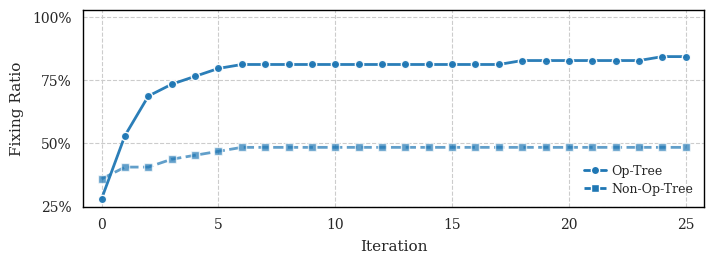

Generate this figure with matplotlib: (Note: this script raises an exception after producing the figure.)
# Combined plot showing all functionality trends across different benchmarks

import matplotlib.pyplot as plt
import numpy as np
import seaborn as sns

# ----- Human Benchmark Data (64 total cases) -----
total_cases_human = 64
# Iterative training data
seq_counts_human = np.array([23, 26, 26, 28, 29, 30, 31, 31, 31, 31, 31, 31, 31, 31, 31, 31, 31, 31, 31, 31, 31, 31, 31, 31, 31, 31])
# Q-tree data (kept for reference)
qtree_counts_human = np.array([18, 34, 44, 47, 49, 51, 52, 52, 52, 52, 52, 52, 52, 52, 52, 52, 52, 52, 53, 53, 53, 53, 53, 53, 54, 54])

human_functionality = np.array([
    0.2, 0.25, 0.31, 0.35, 0.38, 0.405, 0.41, 0.415, 0.42, 0.425,
    0.43, 0.432, 0.434, 0.436, 0.438, 0.44, 0.442, 0.445, 0.46, 0.47,
    0.475, 0.48, 0.485, 0.49, 0.495, 0.498
])
human_counts = human_functionality * total_cases_human
human_iters = np.arange(0, len(human_counts))

# ----- OpenCore Benchmark Data (800 total cases) -----
total_cases_opencore = 800
# Q-tree data (kept for reference)
# qtree_count_1 = np.array([106, 38, 19, 16, 15, 14, 13, 12, 11, 8, 8, 8, 7, 7, 7, 7, 7, 7, 7, 7, 7, 7, 7, 7, 7, 7])
# qtree_count_2 = np.array([13, 2, 0, 0, 0, 0, 0, 0, 0, 0, 0, 0, 0, 0, 0, 0, 0, 0, 0, 0, 0, 0, 0, 0, 0, 0])
# qtree_count_3 = np.array([95, 24, 13, 11, 9, 9, 9, 8, 8, 8, 7, 7, 7, 6, 6, 6, 6, 6, 6, 6, 6, 6, 6, 6, 6, 6])
opencore_functionality = np.array([271, 114, 68, 56, 50, 46, 45, 44, 44, 44, 43, 42, 42, 41, 41, 41, 41, 41, 41, 41, 40, 40, 40, 39, 39, 39])
# Iterative training data: 800 - [error counts]
opencore_error_counts = np.array([280, 187, 169, 163, 160, 160, 160, 159, 159, 158, 156, 154, 153, 153, 152, 152, 150, 150, 150, 149, 148, 148, 147, 146, 146, 146])
opencore_counts = total_cases_opencore - opencore_error_counts
opencore_iters = np.arange(0, len(opencore_counts))

# ----- Machine Benchmark Data (240 total cases) -----
total_cases_machine = 240
# Q-tree data (kept for reference)
qtree_counts_machine = np.array([116, 203, 210, 217, 220, 223, 225, 226, 226,
                                  227, 227, 227, 228, 228, 229, 230, 230, 230, 230,
                                  231, 231, 231, 231, 231, 231, 231])
# Iterative training data: functionality ratios * 240
# machine_functionality = np.array([
#     0.36, 0.53, 0.60, 0.65, 0.68, 0.71, 0.72, 0.73, 0.735, 0.74,
#     0.745, 0.747, 0.749, 0.75, 0.752, 0.754, 0.755, 0.757, 0.758, 0.759,
#     0.760, 0.761, 0.762, 0.763, 0.764, 0.765
# ])
machine_functionality = 240-np.array([122, 63, 60, 59, 58, 58, 58, 58, 58, 57, 56, 55, 55, 55, 55, 54, 53, 53, 53, 53, 53, 53, 53, 52, 52, 52])
machine_counts = machine_functionality * total_cases_machine
machine_iters = np.arange(0, len(machine_counts))

# ----- Styling with Seaborn -----
# Set Seaborn style for publication-quality plots
sns.set_style("whitegrid", {
    'grid.linestyle': '--',
    'grid.alpha': 0.25,
    'grid.linewidth': 0.5,
    'axes.linewidth': 1.0,
    'axes.edgecolor': 'black',
})
sns.set_context("paper", font_scale=1.0, rc={"lines.linewidth": 2.0})

# Industrial color palette - darker, more professional colors
colors = {
    'human': '#1f77b4',      # Industrial blue (steel blue)
    'opencore': '#2ca02c',   # Industrial green (technical green)
    'machine': '#d62728',    # Industrial red (engineering red)
}

# IEEE publication font settings
plt.rcParams['font.family'] = 'serif'
plt.rcParams['font.serif'] = ['Times New Roman', 'Times', 'DejaVu Serif']
plt.rcParams['font.size'] = 10
plt.rcParams['axes.labelsize'] = 11
plt.rcParams['xtick.labelsize'] = 10
plt.rcParams['ytick.labelsize'] = 10
plt.rcParams['legend.fontsize'] = 10
plt.rcParams['axes.labelweight'] = 'normal'
plt.rcParams['axes.titleweight'] = 'normal'
plt.rcParams['mathtext.fontset'] = 'stix'  # For consistent math rendering

# Helper function to create individual benchmark plots
from matplotlib.lines import Line2D

def plot_benchmark(iters, qtree_counts, iter_counts, total_cases, color, benchmark_name, output_base_path):
    """
    Create a compact figure for a single benchmark showing both Q-Tree and Iterative Training.
    
    Args:
        iters: Iteration indices
        qtree_counts: Q-Tree counts
        iter_counts: Iterative training counts
        total_cases: Total number of test cases for this benchmark
        color: Color for the plot
        benchmark_name: Name of the benchmark (for title and filename)
        output_base_path: Base path for output files
    """
    # Compact figure size: same width (7 inches), reduced height (2.5 inches)
    fig, ax = plt.subplots(figsize=(7, 2.5))
    
    # Plot Iterative Training (square, dashed line)
    ax.plot(iters, iter_counts/total_cases, 
            marker='s', linewidth=2.0, markersize=6, 
            linestyle='--', 
            color=color, markeredgewidth=1.0, 
            markeredgecolor='white', alpha=0.7, zorder=2,
            clip_on=False)
    
    # Plot Q-Tree (circle, solid line)
    ax.plot(iters, qtree_counts/total_cases, 
            marker='o', linewidth=2.0, markersize=6, 
            linestyle='-', 
            color=color, markeredgewidth=1.0, 
            markeredgecolor='white', alpha=0.95, zorder=3,
            clip_on=False)
    
    # Labels with IEEE-style formatting
    ax.set_xlabel('Iteration', fontsize=11, labelpad=6)
    ax.set_ylabel('Fixing Ratio', fontsize=11, labelpad=6)
    
    # Grid is already set by seaborn style
    ax.set_axisbelow(True)
    
    # Single legend: Methods (markers and line styles)
    method_legend_elements = [
        Line2D([0], [0], marker='o', color=color, linewidth=2.0, linestyle='-', 
               label='Op-Tree', markersize=6, markeredgecolor='white', markeredgewidth=1.0),
        Line2D([0], [0], marker='s', color=color, linewidth=2.0, linestyle='--', 
               label='Non-Op-Tree', markersize=6, markeredgecolor='white', markeredgewidth=1.0),
    ]
    
    # Add legend in the best location
    legend = ax.legend(handles=method_legend_elements, fontsize=9, loc='lower right', 
                       frameon=False, labelspacing=0.4, handlelength=1.8, handletextpad=0.4)
    
    # Y-axis: Focus on data range for better use of space
    ax.set_ylim(0.25, 1.03)
    ax.set_yticks([0.25, 0.50, 0.75, 1.0])
    ax.set_yticklabels(['25%', '50%', '75%', '100%'])
    
    # X-axis limits and ticks
    ax.set_xlim(-0.8, 25.8)
    ax.set_xticks(range(0, 26, 5))
    
    # Tick styling for IEEE format
    ax.tick_params(axis='both', which='major', labelsize=10, 
                   width=1.0, length=4, direction='out',
                   pad=4)
    
    # Clean white background for IEEE publications
    ax.set_facecolor('white')
    
    # Tight layout with minimal padding
    fig.tight_layout(pad=0.2)
    
    # Save in multiple formats
    output_png = f'{output_base_path}_{benchmark_name.lower()}.png'
    output_pdf = f'{output_base_path}_{benchmark_name.lower()}.pdf'
    output_eps = f'{output_base_path}_{benchmark_name.lower()}.eps'
    
    fig.savefig(output_png, dpi=300, bbox_inches='tight', 
                facecolor='white', edgecolor='none', 
                format='png', transparent=False)
    
    fig.savefig(output_pdf, bbox_inches='tight', 
                facecolor='white', edgecolor='none', 
                format='pdf', transparent=False)
    
    fig.savefig(output_eps, bbox_inches='tight', 
                facecolor='white', edgecolor='none', 
                format='eps', transparent=False)
    
    plt.close(fig)
    
    return output_png, output_pdf, output_eps


# Base output path
output_base_path = '/home/scratch.liwan_research/Documents/fv/hardware-agent-marco/src/figures/trends'

# Create three separate figures

# 1. Human Benchmark
human_png, human_pdf, human_eps = plot_benchmark(
    human_iters, 
    qtree_counts_human, 
    seq_counts_human, 
    total_cases_human, 
    colors['human'], 
    'human',
    output_base_path
)

# 2. Machine Benchmark
# Note: machine_functionality is already in counts, not ratios
machine_png, machine_pdf, machine_eps = plot_benchmark(
    machine_iters, 
    qtree_counts_machine, 
    machine_functionality,  # Already in counts 
    total_cases_machine, 
    colors['machine'], 
    'machine',
    output_base_path
)

# 3. OpenCore Benchmark
# Calculate Q-Tree counts from functionality
opencore_qtree_counts = total_cases_opencore - opencore_functionality
opencore_png, opencore_pdf, opencore_eps = plot_benchmark(
    opencore_iters, 
    opencore_qtree_counts, 
    opencore_counts, 
    total_cases_opencore, 
    colors['opencore'], 
    'opencore',
    output_base_path
)

print(f"✓ IEEE-style plots saved successfully!")
print(f"\n1. Human Benchmark:")
print(f"  PNG (300 DPI): {human_png}")
print(f"  PDF (vector):  {human_pdf}")
print(f"  EPS (vector):  {human_eps}")
print(f"\n2. Machine Benchmark:")
print(f"  PNG (300 DPI): {machine_png}")
print(f"  PDF (vector):  {machine_pdf}")
print(f"  EPS (vector):  {machine_eps}")
print(f"\n3. OpenCore Benchmark:")
print(f"  PNG (300 DPI): {opencore_png}")
print(f"  PDF (vector):  {opencore_pdf}")
print(f"  EPS (vector):  {opencore_eps}")
print(f"\nFigure specifications:")
print(f"  - Font: Times/Times New Roman (IEEE standard)")
print(f"  - Size: 7 x 2.5 inches (compact for academic papers)")
print(f"  - Colors: Industrial palette (blue=human, red=machine, green=opencore)")

# plt.show()  # Uncomment to display interactively
